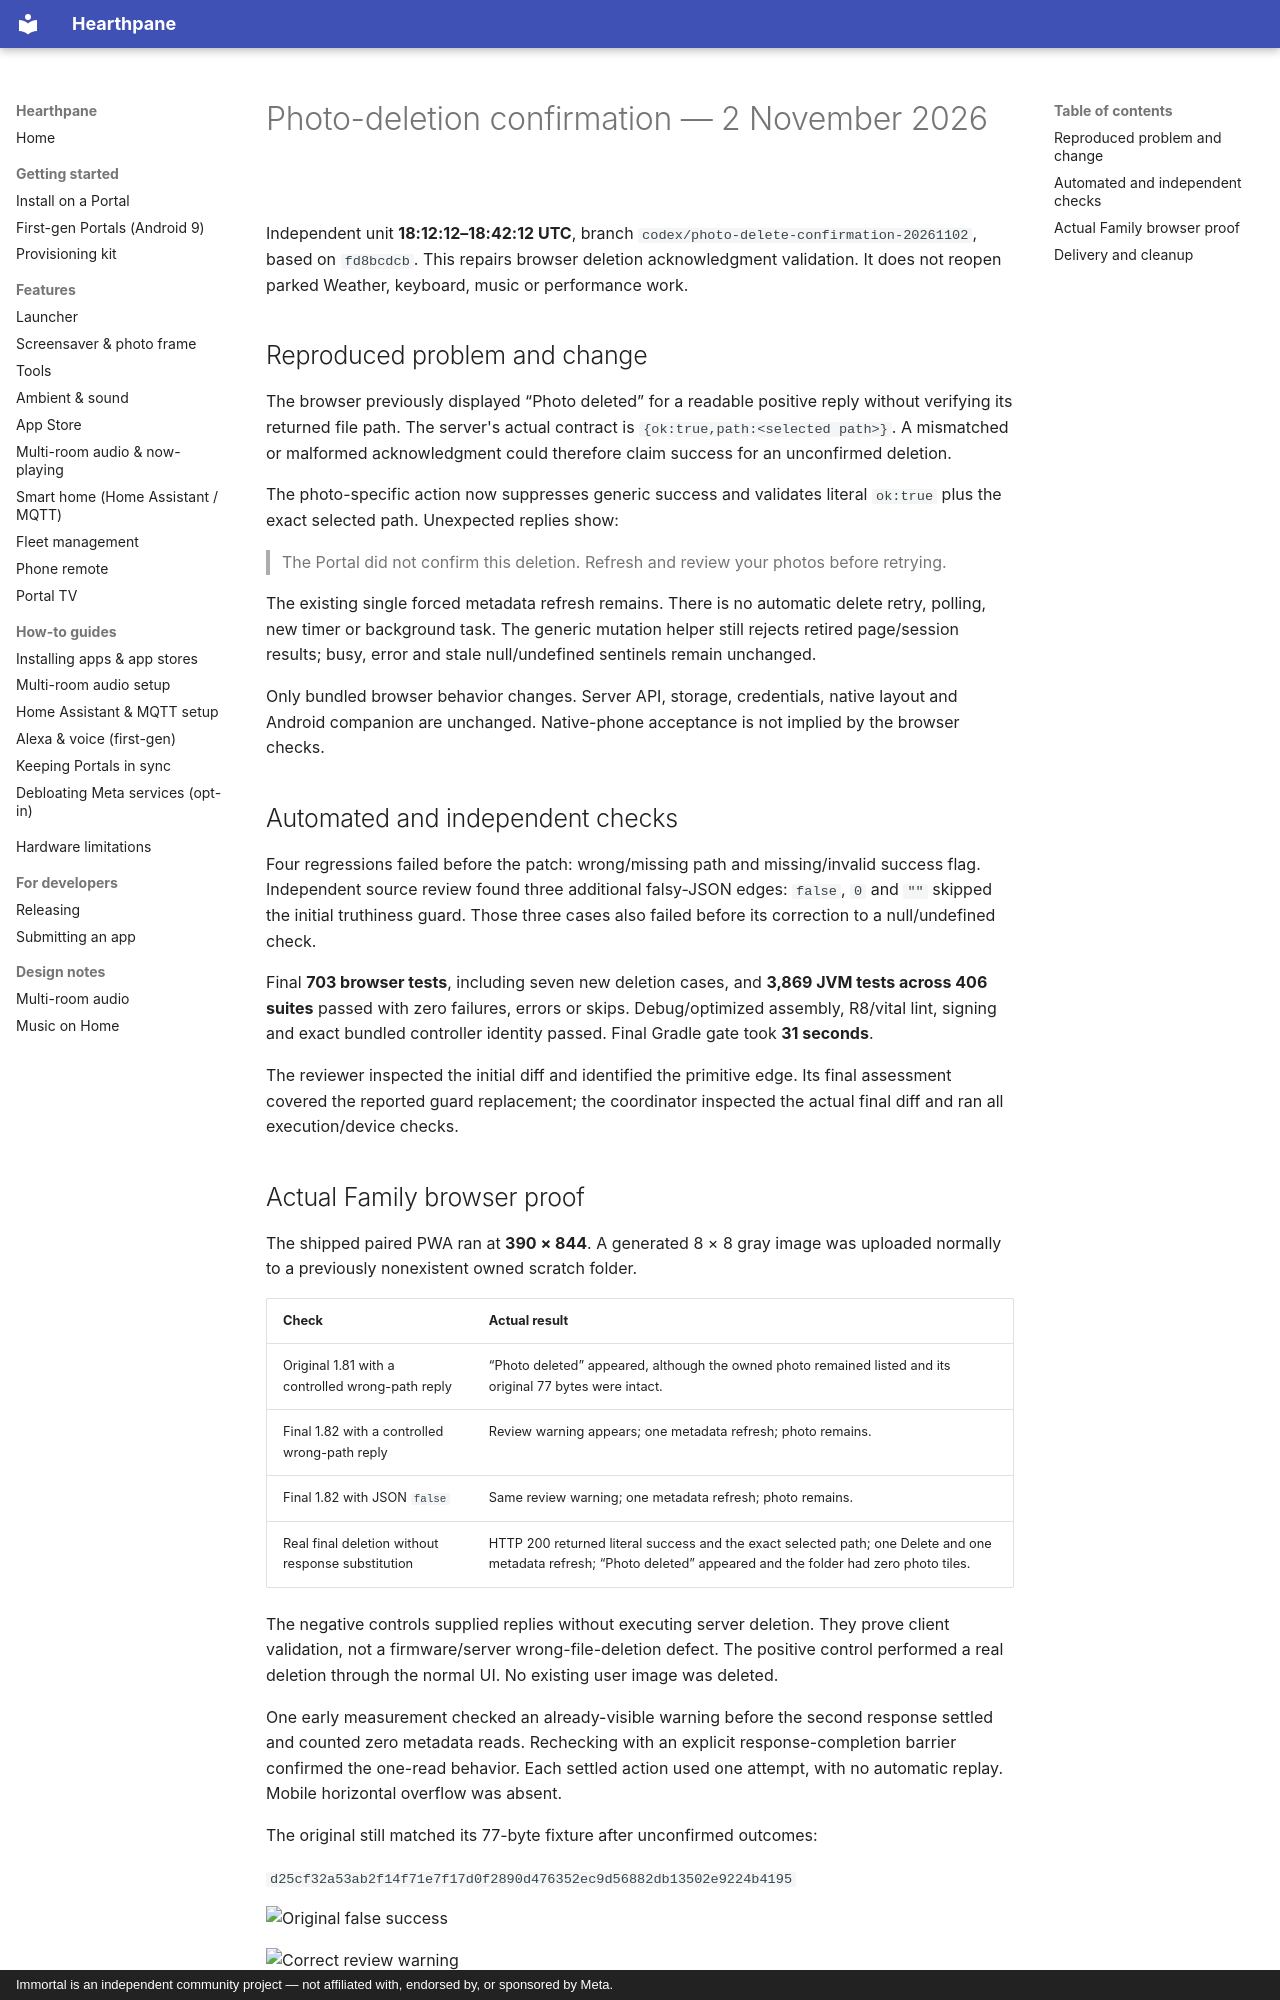

repository: rlchandani/portal-prime · page: portal-photo-delete-confirmation-2026-11-02/index.html · generator: mkdocs · copyright: Immortal is an independent community project — not affiliated with, endorsed by, or sponsored by Meta.

# Photo-deletion confirmation — 2 November 2026

Independent unit **18:12:12–18:42:12 UTC**, branch
`codex/photo-delete-confirmation-20261102`, based on `fd8bcdcb`.
This repairs browser deletion acknowledgment validation. It does not reopen
parked Weather, keyboard, music or performance work.

## Reproduced problem and change

The browser previously displayed “Photo deleted” for a readable positive reply
without verifying its returned file path. The server's actual contract is
`{ok:true,path:<selected path>}`. A mismatched or malformed acknowledgment could
therefore claim success for an unconfirmed deletion.

The photo-specific action now suppresses generic success and validates literal
`ok:true` plus the exact selected path. Unexpected replies show:

> The Portal did not confirm this deletion. Refresh and review your photos before retrying.

The existing single forced metadata refresh remains. There is no automatic
delete retry, polling, new timer or background task. The generic mutation
helper still rejects retired page/session results; busy, error and stale
null/undefined sentinels remain unchanged.

Only bundled browser behavior changes. Server API, storage, credentials,
native layout and Android companion are unchanged. Native-phone acceptance is
not implied by the browser checks.

## Automated and independent checks

Four regressions failed before the patch: wrong/missing path and missing/invalid
success flag. Independent source review found three additional falsy-JSON edges:
`false`, `0` and `""` skipped the initial truthiness guard. Those three cases also
failed before its correction to a null/undefined check.

Final **703 browser tests**, including seven new deletion cases, and
**3,869 JVM tests across 406 suites** passed with zero failures, errors or skips.
Debug/optimized assembly, R8/vital lint, signing and exact bundled controller
identity passed. Final Gradle gate took **31 seconds**.

The reviewer inspected the initial diff and identified the primitive edge.
Its final assessment covered the reported guard replacement; the coordinator
inspected the actual final diff and ran all execution/device checks.
